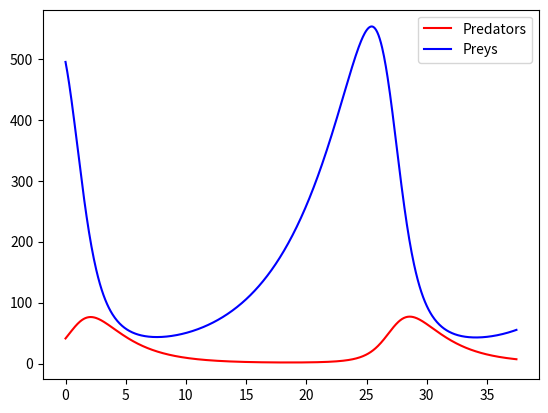

The matplotlib source for this figure:
# -*- coding: utf-8 -*-
"""
Created on Thu Oct 22 12:15:16 2020

[redacted]
"""

#Predators and preys

import numpy as np
import matplotlib.pyplot as plt

"""
-------------DESCRIPTION-------------
Predators and preys is a system of 2 non-linear DE with 4 arbitrary parameters:
dx1/dt = e2*e1*x1*x2 - q*x1
dx2/dt = r*x2 - e1*x1*x2
The idea to solve this non-linear eq. is to fix the parameters, try different
initial conditions and see what happens
-------------------------------------
"""

e1 = 0.01   #predators' "eating" coefficient
e2 = 0.2    #predators' "reproduction" coefficient
r = 0.2     #preys' reproduction coefficient
q = 0.4     #predators' dying coefficient
x10 = 40    #initial condition on x1
x20 = 500   #initial condition on x2
dt = 0.05   #time steps
nstep = 750
x0 = np.array([x10,x20],dtype=np.float64)    

"""
creates a Numpy array with two entries, that represent
the initial conditions. The variation of the type is necessary
to produce homogeneous arrays.
"""

def f(x1,x2):   #defining the system of 2 equations as an
                #arbitrary defined (def) function
    f1 = e1*e2*x1*x2-q*x1 #define 1st equation = rate x1
    f2 = r*x2-e1*x1*x2    #define 2nd equation = rate x2
    fa = np.array([f1,f2])    #system is built as array
    return fa   #this is the result of the function f(x1,x2),
                #the array cointaining the values of f1 and f2
                #for given x1, x2
   
x=x0
sol = []
"""
Set initial value of x = array of 2 initial values using x (size=2) to speed
up the process and we access the initial conditions of x1 and x2 by indexing,
x[0] and x[1]. We also create an epty list to store the solutions, that will
be a list of lists of three elements: one temporal component and the values of
the two solutions.

We use the Runge-Kutta method to find the values
of the solution as it evolves in time. This problem
is in fact a problem of two ODEs, non-linear, with
initial values (fits the condition to use RK).
The only difference with RK4 example is that here
the variable is a vector of size 2 and the function
is a vector too.
"""

for i in range(nstep):
    k1=f(x[0],x[1])
    k2=f(x[0]+dt*k1[0]/2,x[1]+dt*k1[1]/2)
    k3=f(x[0]+dt*k2[0]/2,x[1]+dt*k2[1]/2)
    k4=f(x[0]+dt*k3[0]/2,x[1]+dt*k3[1]/2)
    x += (k1+2*k2+2*k3+k4)*dt/6
    sol.append([i*dt,x[0],x[1]])

"""    
We have to make the plot with the array of the x values and y values,
and all of this i s contained inside sol, but there the values depend
on time. So I plot both solutions as functions of time.
"""

def plotex(sol0,sol1,sol2):
    plt.plot(sol0,sol1,'r-',label='Predators')
    plt.plot(sol0,sol2,'b-',label='Preys')
    plt.legend()
    plt.show()

def plotex1(sol1,sol2):
    plt.xlabel('Predators', fontsize=15)
    plt.ylabel('Preys', fontsize=15)
    plt.plot(sol1,sol2, 'r-')
    plt.show()
    
solMatrix = np.array(sol)
solMatrix = np.around(solMatrix, decimals=3)

sol0 = solMatrix[:,0]
sol1 = solMatrix[:,1]
sol2 = solMatrix[:,2]

plt.figure()
plotex(sol0, sol1, sol2)
#plotex1(sol1, sol2)
